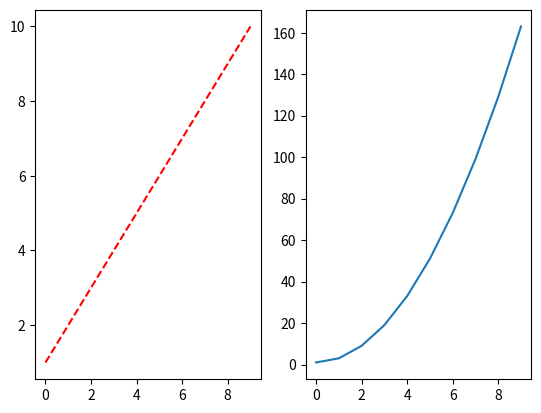

This chart was generated by the following Python code:
import matplotlib.pyplot as plt
import numpy as np
X = np.arange(10)
y = X+1
z = 2*X**2+1

plt.figure()
plt.subplot(1,2,1)
plt.plot(X, y,'r--')
plt.subplot(1,2,2)
plt.plot(X, z)
plt.show()



